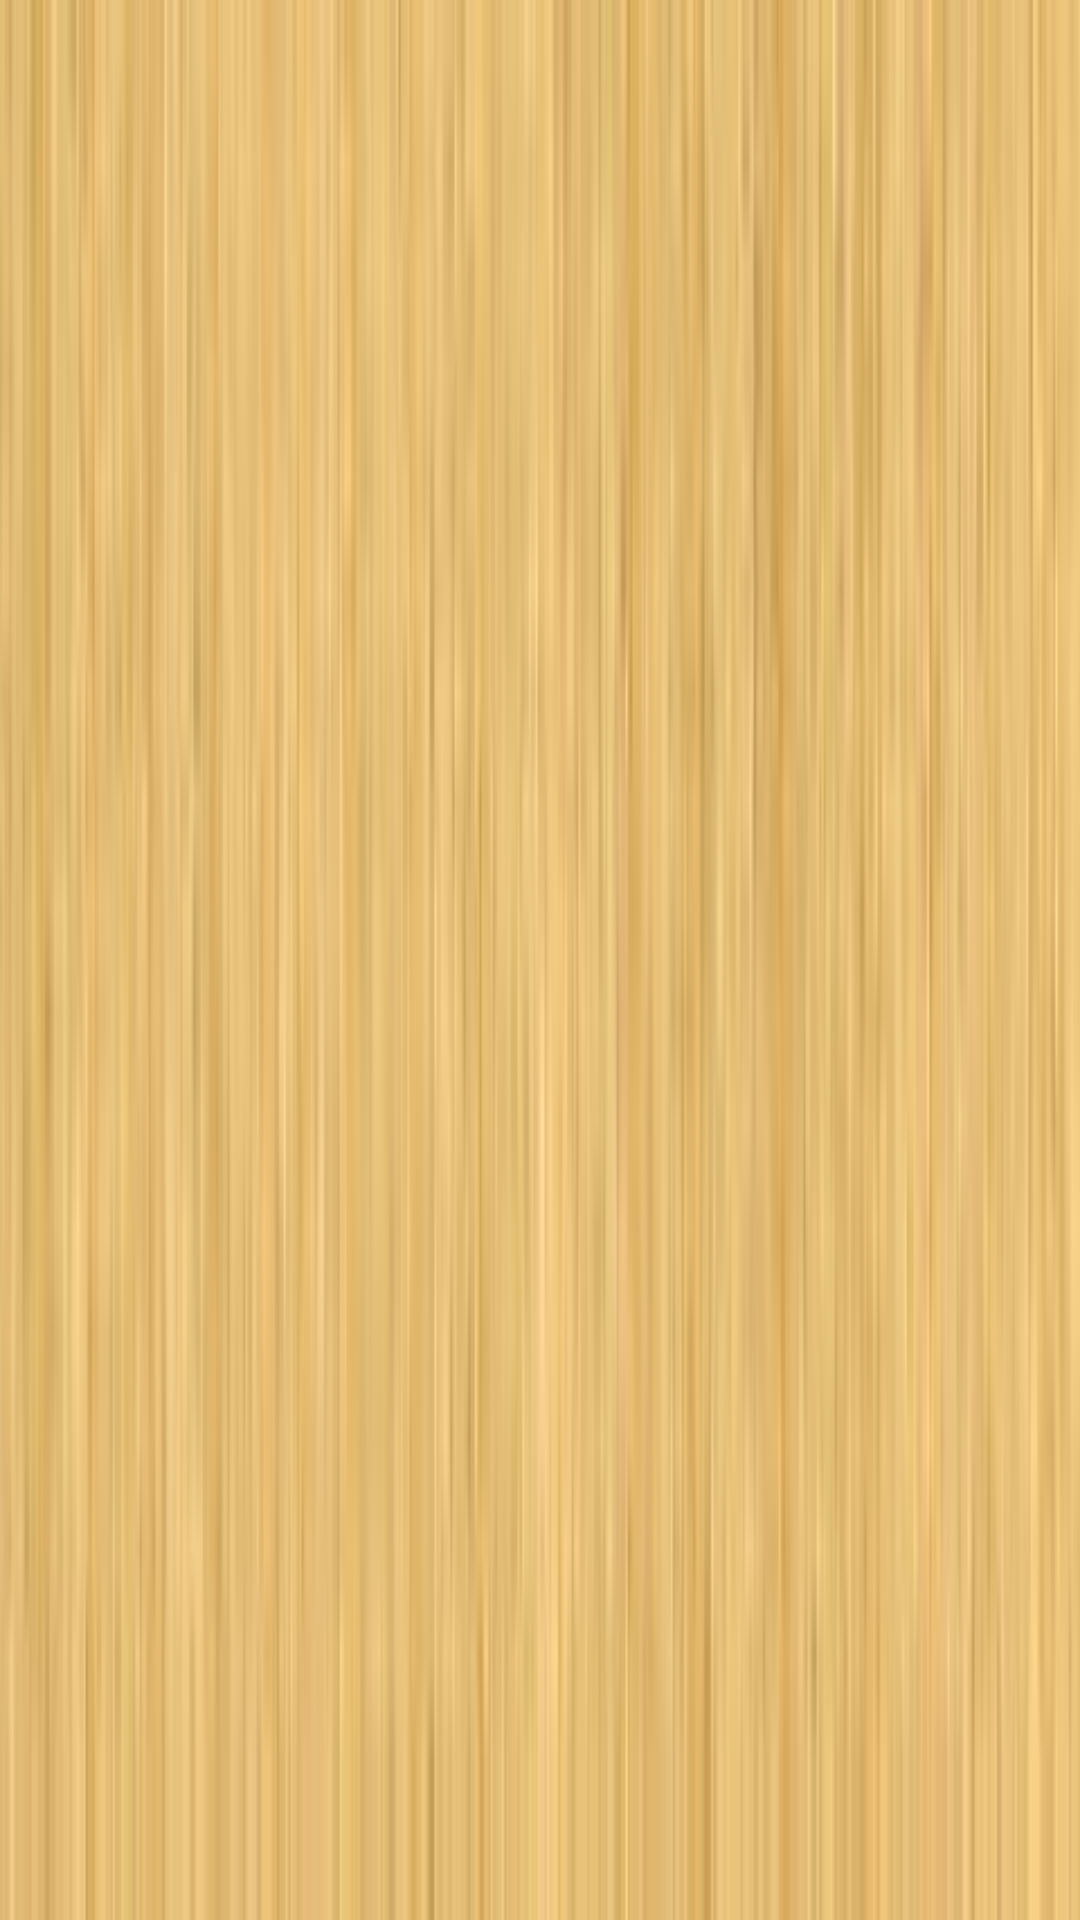

Produce the Android XML layout that renders to this screen, including the resource entries it uses.
<!-- AndroidManifest.xml: fallback theme Theme.MaterialComponents.DayNight.NoActionBar -->
<!-- res/layout/scheduleitem.xml -->
<?xml version="1.0" encoding="utf-8"?>

<RelativeLayout xmlns:android="http://schemas.android.com/apk/res/android"
    android:layout_width="fill_parent"
    android:layout_height="wrap_content"
    android:background="@drawable/wood_background"
     >
	<ImageView android:src="@drawable/expander_group"
	android:id="@+id/explist_indicator"
	android:layout_width="20dip"
	android:layout_height="20dip"/>
    <TextView
        android:id="@+id/name"
        android:layout_width="wrap_content"
        android:layout_height="wrap_content"
        android:paddingLeft="40dip"
        android:layout_toRightOf="@id/explist_indicator"
        >
    </TextView>
    <TextView
        android:id="@+id/description"
        android:layout_width="wrap_content"
        android:layout_height="wrap_content"
        android:layout_below="@id/name"
        android:fadingEdge="vertical"
        android:paddingLeft="40dip"
        android:scrollbars="vertical"
        >
    </TextView>
	
    <TextView
        android:id="@+id/time"
        android:layout_width="wrap_content"
        android:layout_height="wrap_content"
        android:layout_toRightOf="@id/name"
        android:fadingEdge="vertical"
        android:paddingLeft="20dip"
        android:scrollbars="vertical"
        android:textColor="#0F0F0F"
        >
    </TextView>
   <TextView
        android:id="@+id/location"
        android:layout_width="wrap_content"
        android:layout_height="wrap_content"
        android:layout_below="@id/description"
        android:paddingLeft="40dip"
        >
    </TextView>
</RelativeLayout>
<!-- resources referenced by this layout -->
<resources>
  <!-- drawable wood_background (drawable) -->
  <?xml version="1.0" encoding="utf-8"?>
  
  <bitmap xmlns:android="http://schemas.android.com/apk/res/android"
      android:src="@drawable/wood_background_small"
      android:scaleType = "fitXY"/>
  <!-- drawable wood_background_small: png bitmap (drawable, 14344 bytes) -->
</resources>
